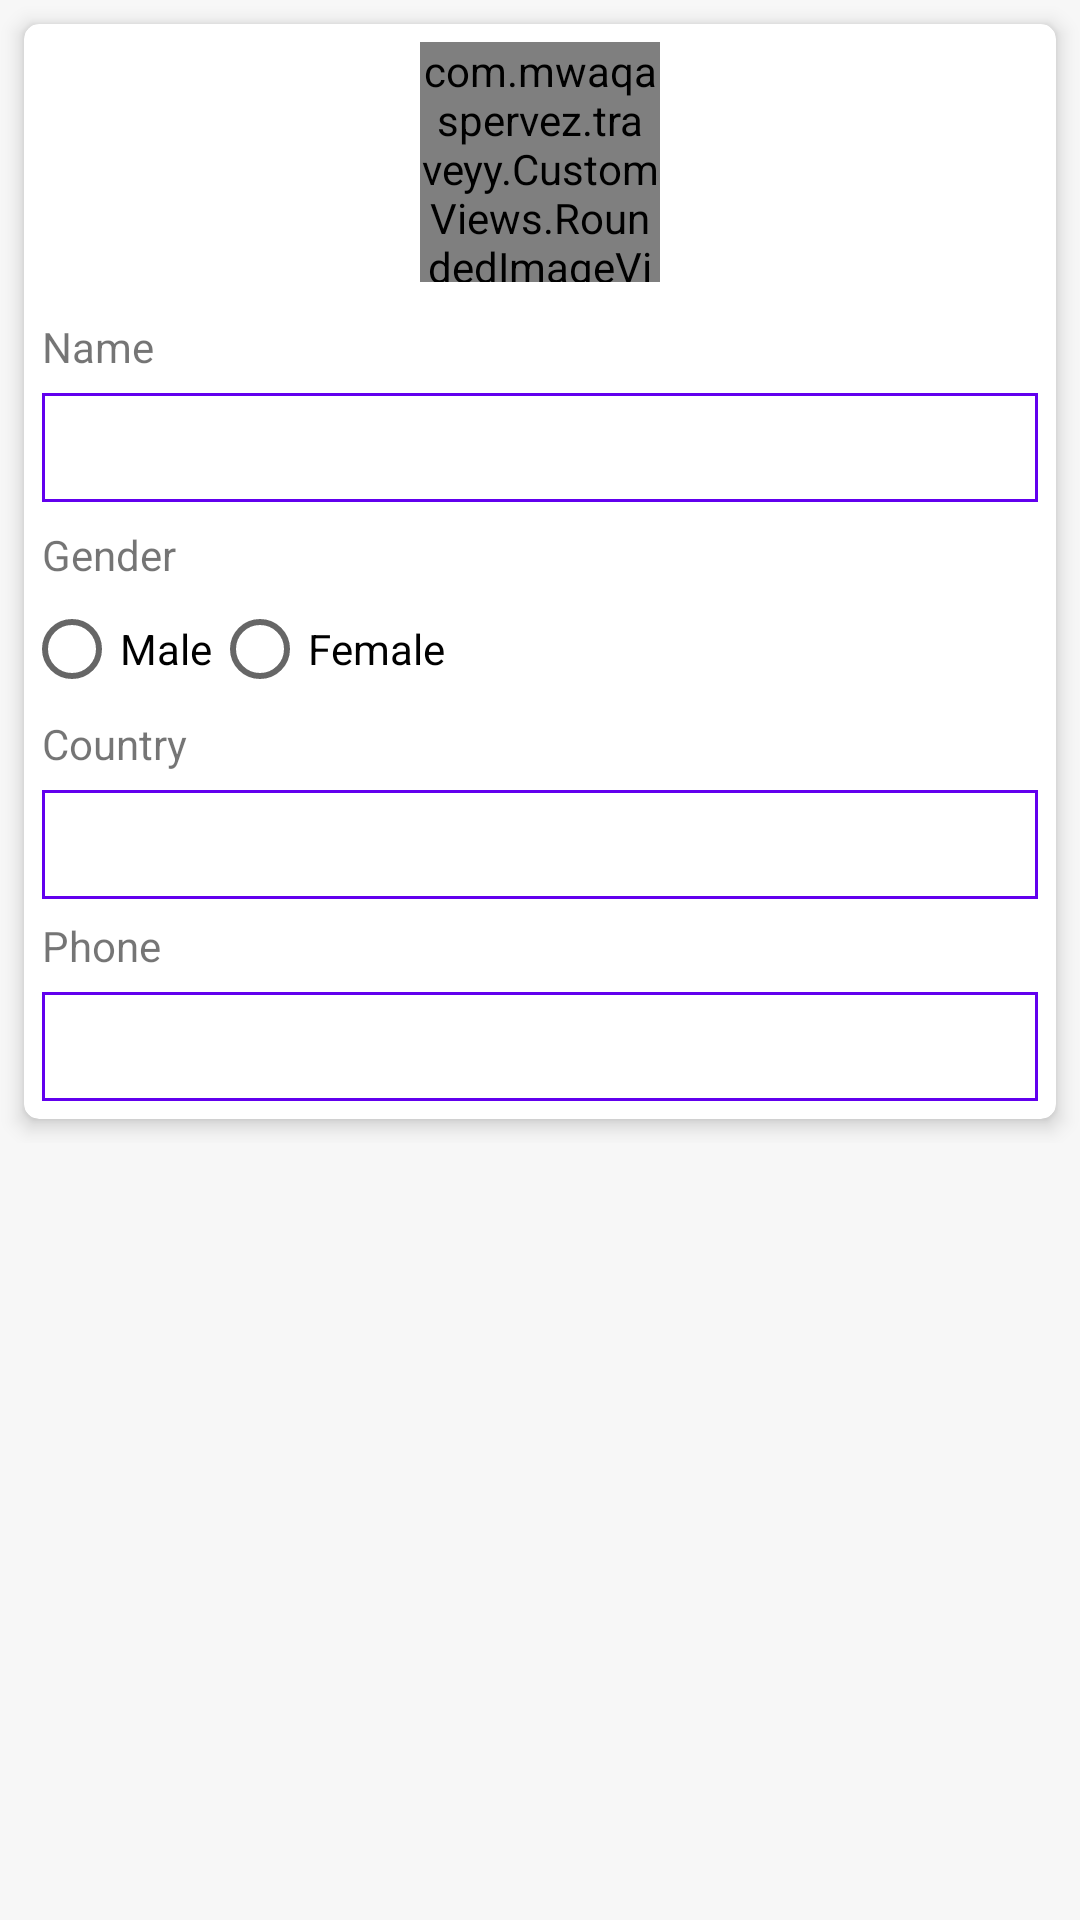

Reconstruct the res/layout file that produces this screen, plus the resources it refers to.
<!-- AndroidManifest.xml: application theme AppTheme -->
<!-- res/layout/layout_edit_user_profile.xml -->
<?xml version="1.0" encoding="utf-8"?>
<ScrollView xmlns:android="http://schemas.android.com/apk/res/android"
    xmlns:app="http://schemas.android.com/apk/res-auto"
    android:layout_width="match_parent"
    android:layout_height="match_parent"
    android:background="@color/backgroundcolor"
    android:descendantFocusability="beforeDescendants">

    <LinearLayout
        android:layout_width="match_parent"
        android:layout_height="wrap_content"
        android:descendantFocusability="beforeDescendants"
        android:orientation="vertical">

        <android.support.v7.widget.CardView
            android:layout_width="match_parent"
            android:layout_height="wrap_content"
            android:layout_margin="8dp"
            app:cardCornerRadius="5dp"
            app:cardElevation="4dp">

            <LinearLayout
                android:layout_width="match_parent"
                android:layout_height="wrap_content"
                android:orientation="vertical">

                <com.mwaqaspervez.traveyy.CustomViews.RoundedImageView
                    android:id="@+id/roundedImageview_edit_user_profile"
                    android:layout_width="80dp"
                    android:layout_height="80dp"
                    android:layout_gravity="center"
                    android:layout_marginBottom="6dp"
                    android:layout_marginTop="6dp"
                    android:scaleType="center"
                    android:src="@drawable/ic_image" />

                <TextView
                    android:layout_width="wrap_content"
                    android:layout_height="wrap_content"
                    android:layout_marginLeft="6dp"
                    android:layout_marginRight="6dp"
                    android:layout_marginTop="6dp"
                    android:text="Name" />


                <EditText
                    android:id="@+id/edit_user_name"
                    android:layout_width="match_parent"
                    android:layout_height="wrap_content"
                    android:layout_marginLeft="6dp"
                    android:layout_marginRight="6dp"
                    android:layout_marginTop="6dp"
                    android:background="@drawable/edittext_onselected"
                    android:inputType="textCapWords"
                    android:padding="6dp" />

                <TextView
                    android:layout_width="wrap_content"
                    android:layout_height="wrap_content"
                    android:layout_marginLeft="6dp"
                    android:layout_marginRight="6dp"
                    android:layout_marginTop="8dp"
                    android:text="Gender" />

                <RadioGroup
                    android:layout_width="wrap_content"
                    android:layout_height="wrap_content"
                    android:layout_marginTop="6dp"
                    android:orientation="horizontal">

                    <RadioButton
                        android:id="@+id/edit_user_male"
                        android:layout_width="wrap_content"
                        android:layout_height="wrap_content"
                        android:text="Male" />

                    <RadioButton
                        android:id="@+id/edit_user_female"
                        android:layout_width="wrap_content"
                        android:layout_height="wrap_content"
                        android:text="Female" />
                </RadioGroup>

                <TextView
                    android:layout_width="wrap_content"
                    android:layout_height="wrap_content"
                    android:layout_marginLeft="6dp"
                    android:layout_marginRight="6dp"
                    android:layout_marginTop="6dp"
                    android:text="Country" />


                <EditText
                    android:id="@+id/edit_user_country"
                    android:layout_width="match_parent"
                    android:layout_height="wrap_content"
                    android:layout_marginLeft="6dp"
                    android:layout_marginRight="6dp"
                    android:layout_marginTop="6dp"
                    android:background="@drawable/edittext_onselected"
                    android:inputType="textCapWords"
                    android:padding="6dp" />


                <TextView
                    android:layout_width="wrap_content"
                    android:layout_height="wrap_content"
                    android:layout_marginLeft="6dp"
                    android:layout_marginRight="6dp"
                    android:layout_marginTop="6dp"
                    android:text="Phone" />


                <EditText
                    android:id="@+id/edit_user_phone"
                    android:layout_width="match_parent"
                    android:layout_height="wrap_content"
                    android:layout_marginBottom="6dp"
                    android:layout_marginLeft="6dp"
                    android:layout_marginRight="6dp"
                    android:layout_marginTop="6dp"
                    android:background="@drawable/edittext_onselected"
                    android:inputType="phone"
                    android:padding="6dp" />
            </LinearLayout>
        </android.support.v7.widget.CardView>
    </LinearLayout>
</ScrollView>
<!-- resources referenced by this layout -->
<resources>
  <color name="backgroundcolor">#f7f7f7</color>
  <!-- drawable edittext_onselected (drawable) -->
  <?xml version="1.0" encoding="utf-8"?>
  <shape xmlns:android="http://schemas.android.com/apk/res/android">
      <solid android:color="#FFFFFF" />
      <stroke android:width="1dp" android:color="@color/colorPrimary" />
      <padding android:left="1dp" android:top="1dp" android:right="1dp"
          android:bottom="1dp" />
  </shape>
  <!-- drawable ic_image: png bitmap (drawable, 1870 bytes) -->
  <style name="AppTheme" parent="@style/Theme.AppCompat.Light.DarkActionBar">
          
          <item name="colorPrimary">@color/white</item>
          <item name="colorPrimaryDark">@color/colorPrimaryDark</item>
          <item name="colorAccent">@color/colorAccent</item>
          <item name="actionMenuTextColor">@color/white</item>
          <item name="windowActionBar">false</item>
          <item name="windowNoTitle">true</item>
      </style>
  <color name="white">#FFFFFF</color>
  <color name="colorPrimaryDark">#303F9F</color>
  <color name="colorAccent">#0091EA</color>
  <!-- not gathered from this repository: default colours our renderer supplied (Android Studio template values) -->
  <color name="colorPrimary">#FF6200EE</color>
</resources>
